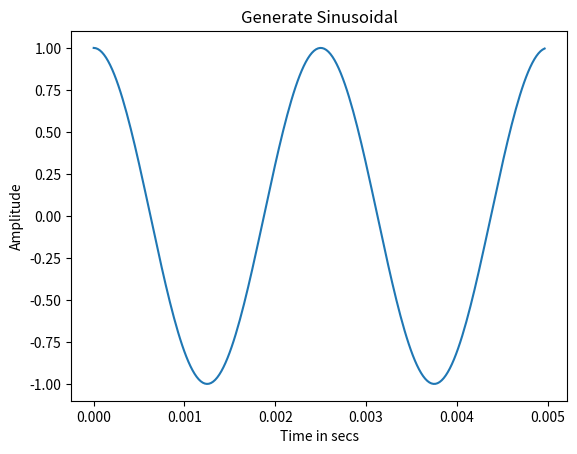

Recreate this plot in Python.
import numpy as np
import matplotlib.pyplot as plt

def generateSinusoidal(amplitude, sampling_rate_Hz, frequency_Hz, length_secs, phase_radians):
    samples = int(sampling_rate_Hz * length_secs)
    t = np.arange(0, (samples+1)/sampling_rate_Hz, 1/sampling_rate_Hz)
    #t = t[:-1] # remove end point
    x = amplitude * np.sin(2 * np.pi * frequency_Hz * t + phase_radians)
    return t, x 

if __name__ == '__main__':
    t, x = generateSinusoidal(amplitude=1.0, sampling_rate_Hz = 44100, \
        frequency_Hz=400, length_secs=0.5, phase_radians=np.pi/2)
    plot_samples = int(44100 * 0.005)
    plot_sin_t = t[:plot_samples]
    plot_sin_x = x[:plot_samples]
    fig = plt.figure()
    ax = fig.add_subplot(1,1,1)
    ax.plot(plot_sin_t, plot_sin_x)
    ax.set_title("Generate Sinusoidal")
    ax.set_xlabel("Time in secs")
    ax.set_ylabel("Amplitude")
    #plt.show()
    #plt.savefig('results/q1-generateSinusoidal.png')